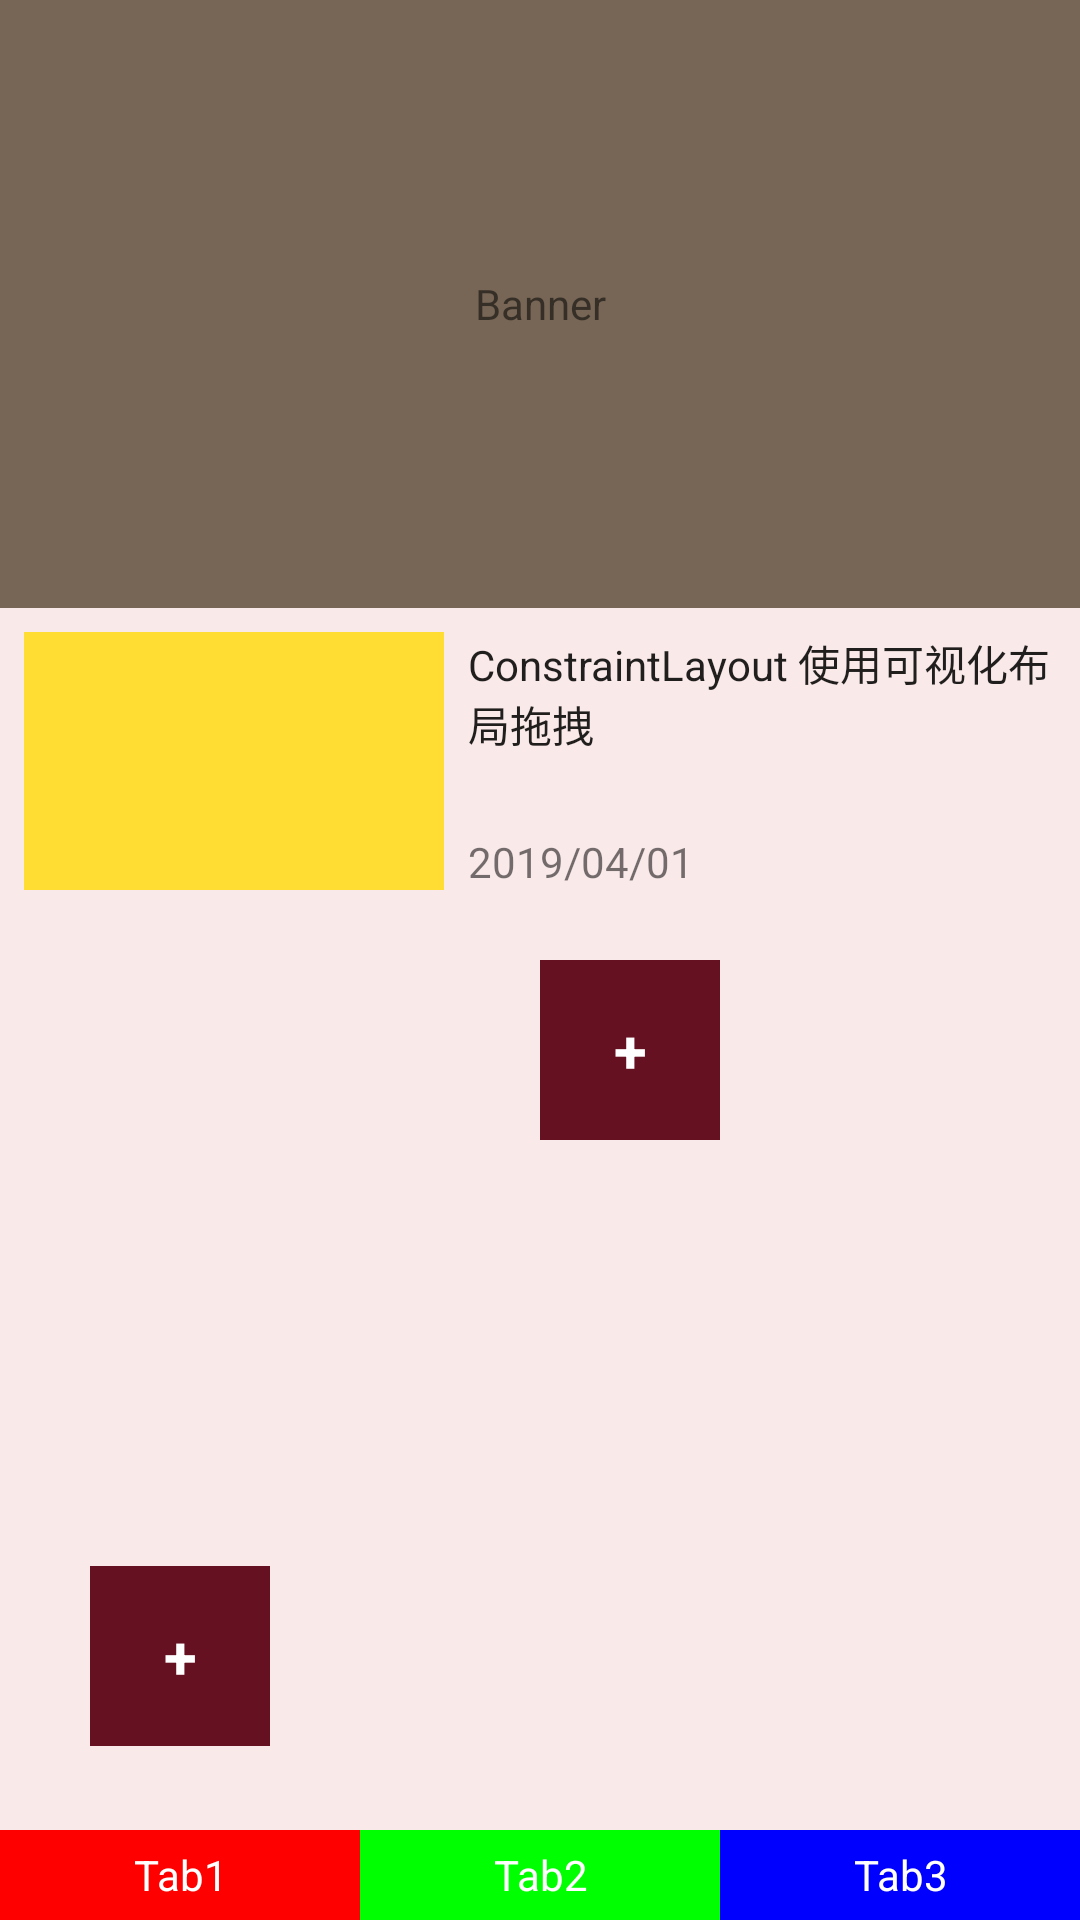

This screen was rendered from an Android layout file. Write that file and the resources it references.
<!-- AndroidManifest.xml: application theme AppTheme -->
<!-- res/layout/content_constraint_advanced.xml -->
<?xml version="1.0" encoding="utf-8"?>
<androidx.constraintlayout.widget.ConstraintLayout
    xmlns:android="http://schemas.android.com/apk/res/android"
    xmlns:app="http://schemas.android.com/apk/res-auto"
    xmlns:tools="http://schemas.android.com/tools"
    android:layout_width="match_parent"
    android:layout_height="match_parent"
    android:background="#11ff0000"
    app:layout_behavior="@string/appbar_scrolling_view_behavior"
    tools:context=".constraint.ConstraintAdvancedActivity"
    tools:showIn="@layout/activity_constraint_advanced">

    <TextView
        android:id="@+id/tv_banner"
        android:layout_width="0dp"
        android:layout_height="0dp"
        android:background="#765"
        android:gravity="center"
        android:text="Banner"
        app:layout_constraintDimensionRatio="16:9"
        app:layout_constraintLeft_toLeftOf="parent"
        app:layout_constraintRight_toRightOf="parent"
        app:layout_constraintTop_toTopOf="parent"
        />

    <TextView
        android:id="@+id/tv_left"
        android:layout_width="@dimen/dp_140"
        android:layout_height="@dimen/dp_86"
        android:layout_marginLeft="8dp"
        android:layout_marginStart="8dp"
        android:layout_marginTop="8dp"
        android:background="#fd3"
        android:contentDescription="左侧色块"
        app:layout_constraintStart_toStartOf="parent"
        app:layout_constraintTop_toBottomOf="@+id/tv_banner"/>

    <TextView
        android:id="@+id/tv_desc"
        android:layout_width="0dp"
        android:layout_height="wrap_content"
        android:layout_marginBottom="8dp"
        android:layout_marginLeft="8dp"
        android:layout_marginStart="8dp"
        android:ellipsize="end"
        android:text="ConstraintLayout 使用可视化布局拖拽"
        android:textAppearance="@style/TextAppearance.AppCompat"
        app:layout_constraintEnd_toEndOf="parent"
        app:layout_constraintStart_toEndOf="@+id/tv_left"
        app:layout_constraintTop_toTopOf="@id/tv_left"/>

    <TextView
        android:id="@+id/tv_time"
        android:layout_width="wrap_content"
        android:layout_height="wrap_content"
        android:text="2019/04/01"
        app:layout_constraintBottom_toBottomOf="@+id/tv_left"
        app:layout_constraintStart_toStartOf="@+id/tv_desc"/>

    <TextView
        android:id="@+id/tv_tab1"
        android:layout_width="0dp"
        android:layout_height="@dimen/dp_30"
        android:background="@color/color_red"
        android:gravity="center"
        android:text="Tab1"
        android:textColor="@android:color/white"
        app:layout_constraintBottom_toBottomOf="parent"
        app:layout_constraintEnd_toStartOf="@id/tv_tab2"
        app:layout_constraintHorizontal_chainStyle="packed"
        app:layout_constraintHorizontal_weight="1"
        app:layout_constraintStart_toStartOf="parent"/>

    <TextView
        android:id="@+id/tv_tab2"
        android:layout_width="0dp"
        android:layout_height="@dimen/dp_30"
        android:background="@color/color_green"
        android:gravity="center"
        android:text="Tab2"
        android:textColor="@android:color/white"
        app:layout_constraintBottom_toBottomOf="parent"
        app:layout_constraintEnd_toStartOf="@id/tv_tab3"
        app:layout_constraintHorizontal_weight="1"
        app:layout_constraintStart_toEndOf="@+id/tv_tab1"
        />

    <TextView
        android:id="@+id/tv_tab3"
        android:layout_width="0dp"
        android:layout_height="@dimen/dp_30"
        android:background="@color/color_blue"
        android:gravity="center"
        android:text="Tab3"
        android:textColor="@android:color/white"
        app:layout_constraintBottom_toBottomOf="parent"
        app:layout_constraintEnd_toEndOf="parent"
        app:layout_constraintHorizontal_weight="1"
        app:layout_constraintStart_toEndOf="@id/tv_tab2"/>

    <TextView
        android:id="@+id/tv_fab"
        android:layout_width="@dimen/dp_60"
        android:layout_height="@dimen/dp_60"
        android:background="#612"
        android:gravity="center"
        android:text="+"
        android:textColor="@android:color/white"
        android:textSize="@dimen/sp_20"
        android:textStyle="bold"
        app:layout_constraintBottom_toBottomOf="parent"
        app:layout_constraintEnd_toEndOf="parent"
        app:layout_constraintHorizontal_bias="0.1"
        app:layout_constraintStart_toStartOf="parent"
        app:layout_constraintTop_toTopOf="parent"
        app:layout_constraintVertical_bias="0.9"/>

    <androidx.constraintlayout.widget.Guideline
        android:id="@+id/guideline_v"
        android:layout_width="wrap_content"
        android:layout_height="wrap_content"
        android:orientation="vertical"
        app:layout_constraintGuide_percent="0.5"/>

    <androidx.constraintlayout.widget.Guideline
        android:id="@+id/guideline_h"
        android:layout_width="wrap_content"
        android:layout_height="wrap_content"
        android:orientation="horizontal"
        app:layout_constraintGuide_percent="0.5"/>

    <TextView
        android:id="@+id/tv_fab2"
        android:layout_width="@dimen/dp_60"
        android:layout_height="@dimen/dp_60"
        android:background="#612"
        android:gravity="center"
        android:text="+"
        android:textColor="@android:color/white"
        android:textSize="@dimen/sp_20"
        android:textStyle="bold"
        app:layout_constraintStart_toStartOf="@+id/guideline_v"
        app:layout_constraintTop_toTopOf="@+id/guideline_h"/>
</androidx.constraintlayout.widget.ConstraintLayout>
<!-- res/layout/activity_constraint_advanced.xml (included above) -->
<?xml version="1.0" encoding="utf-8"?>
<androidx.coordinatorlayout.widget.CoordinatorLayout
    xmlns:android="http://schemas.android.com/apk/res/android"
    xmlns:app="http://schemas.android.com/apk/res-auto"
    xmlns:tools="http://schemas.android.com/tools"
    android:layout_width="match_parent"
    android:layout_height="match_parent"
    tools:context=".constraint.ConstraintAdvancedActivity">

    <com.google.android.material.appbar.AppBarLayout
        android:layout_width="match_parent"
        android:layout_height="wrap_content"
        android:theme="@style/AppTheme.AppBarOverlay">

        <androidx.appcompat.widget.Toolbar
            android:id="@+id/toolbar"
            android:layout_width="match_parent"
            android:layout_height="?attr/actionBarSize"
            android:background="?attr/colorPrimary"
            app:popupTheme="@style/AppTheme.PopupOverlay"/>

    </com.google.android.material.appbar.AppBarLayout>

    <include layout="@layout/content_constraint_advanced"/>

    <com.google.android.material.floatingactionbutton.FloatingActionButton
        android:id="@+id/fab"
        android:layout_width="wrap_content"
        android:layout_height="wrap_content"
        android:layout_gravity="bottom|end"
        android:layout_marginBottom="@dimen/dp_45"
        android:layout_marginLeft="@dimen/dp_16"
        android:layout_marginRight="@dimen/dp_16"
        app:srcCompat="@android:drawable/ic_dialog_email"/>

</androidx.coordinatorlayout.widget.CoordinatorLayout>
<!-- resources referenced by this layout -->
<resources>
  <color name="color_blue">#0000FF</color>
  <color name="color_green">#00FF00</color>
  <color name="color_red">#FF0000</color>
  <dimen name="dp_140">140dp</dimen>
  <dimen name="dp_16">16dp</dimen>
  <dimen name="dp_30">30dp</dimen>
  <dimen name="dp_45">45dp</dimen>
  <dimen name="dp_60">60dp</dimen>
  <dimen name="dp_86">86dp</dimen>
  <dimen name="sp_20">20sp</dimen>
  <style name="AppTheme.AppBarOverlay" parent="ThemeOverlay.AppCompat.Dark.ActionBar" />
  <style name="AppTheme.PopupOverlay" parent="ThemeOverlay.AppCompat.Light" />
  <style name="AppTheme" parent="Theme.AppCompat.Light.DarkActionBar">
          
          <item name="colorPrimary">@color/colorPrimary</item>
          <item name="colorPrimaryDark">@color/colorPrimaryDark</item>
          <item name="colorAccent">@color/colorAccent</item>
      </style>
  <color name="colorPrimary">#3F51B5</color>
  <color name="colorPrimaryDark">#303F9F</color>
  <color name="colorAccent">#FF4081</color>
</resources>
